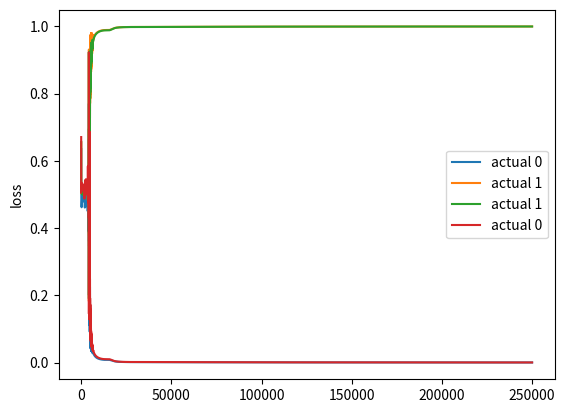

Recreate this plot in Python.
"""
Building a neural network from scratch will help me understand what is really going on.
using this as a reference/guide:
        https://towardsdatascience.com/how-to-build-your-own-neural-network-from-scratch-in-python-68998a08e4f6
"""

"""
Training a NN -> process of fine-tuning the weights and biases from the input data

feedforward -> calculating the predicted output

backpropagation -> updating the weights and biases 

yHat = sigma(W_2sigma(W_1x +b1 ) + b2)

Loss function evaluates the "goodness of our predictions. Nature of the problem we are trying to solve should 
dictate our choice of function. Here, we will use a simple sum of squares error. 
SUM(y - yHat)^2

Goal in training is to find the best set of weights and biases that minimizes the loss function


"""
from scipy.special import expit
import numpy as np
import math
import matplotlib.pyplot as plt

class NeuralNetwork:
    def __init__(self, x, y):
        """

        :param x:
        :param y:
        """
        self.input      = x
        self.weights1   = np.random.rand(self.input.shape[1], 4)
        self.weights2   = np.random.rand(4, 1)
        self.y          = y
        self.output     = np.zeros(y.shape)
        self.output_0 = []
        self.output_1 = []
        self.output_2 = []
        self.output_3 = []

    def feedforward(self):
        """

        :return:
        """
        self.layer1 = expit(np.dot(self.input, self.weights1))
        self.output = expit(np.dot(self.layer1, self.weights2))
        self.output_0.append(self.output[0])
        self.output_1.append(self.output[1])
        self.output_2.append(self.output[2])
        self.output_3.append(self.output[3])
    def backpropagation(self):
        """
        application of the chain rule to find derivative of the loss function with respect to W1 & W2
        :return:
        """
        d_weights2 = np.dot(self.layer1.T, (2*(self.y - self.output) * self.sigmoid_derivative(self.output)))
        a1 = self.y - self.output
        a2 = self.sigmoid_derivative(self.output)
        a = np.dot(2 * a1 * a2, self.weights2.T)
        d_weights1 = np.dot(self.input.T, a * self.sigmoid_derivative(self.layer1))

        self.weights1 += d_weights1
        self.weights2 += d_weights2

    def sigmoid(self, x):
        """
        diy sigmoid which will serve as our activation function
        :param x:
        :return:
        """
        var = math.exp(x)
        bottom = var + 1
        return var / bottom

    def sigmoid_derivative(self, x):
        """

        :param x:
        :return:
        """
        left = expit(x)
        right = 1 - left
        return left * right

    def start(self, iterations):
        for i in range(iterations):
            if i % 100 == 0:
                print(f"Iteration: {i}")
            self.feedforward()
            self.backpropagation()


# Pro tip: how the arrays are input matters a great deal...
# at first tried entering as a 3x4 instead of a 4x3
x = np.array([
    [0,0,1],
    [0,1,1],
    [1,0,1],
    [1,1,1]
])

y = np.array([
    [0],
    [1],
    [1],
    [0],
])

nn = NeuralNetwork(x, y)

nn.start(250000)

plt.plot(nn.output_0)
plt.plot(nn.output_1)
plt.plot(nn.output_2)
plt.plot(nn.output_3)

plt.legend(['actual 0', 'actual 1', 'actual 1', 'actual 0'])
plt.ylabel("loss")

print(nn.output_0[-1])
print(nn.output_1[-1])
print(nn.output_2[-1])
print(nn.output_3[-1])

plt.show()

"""
Lessons learned: use built in functions, instead of trying to make your own. Trying to program a sigmoid function for
N dimension arrays isn't fun. 
"""
